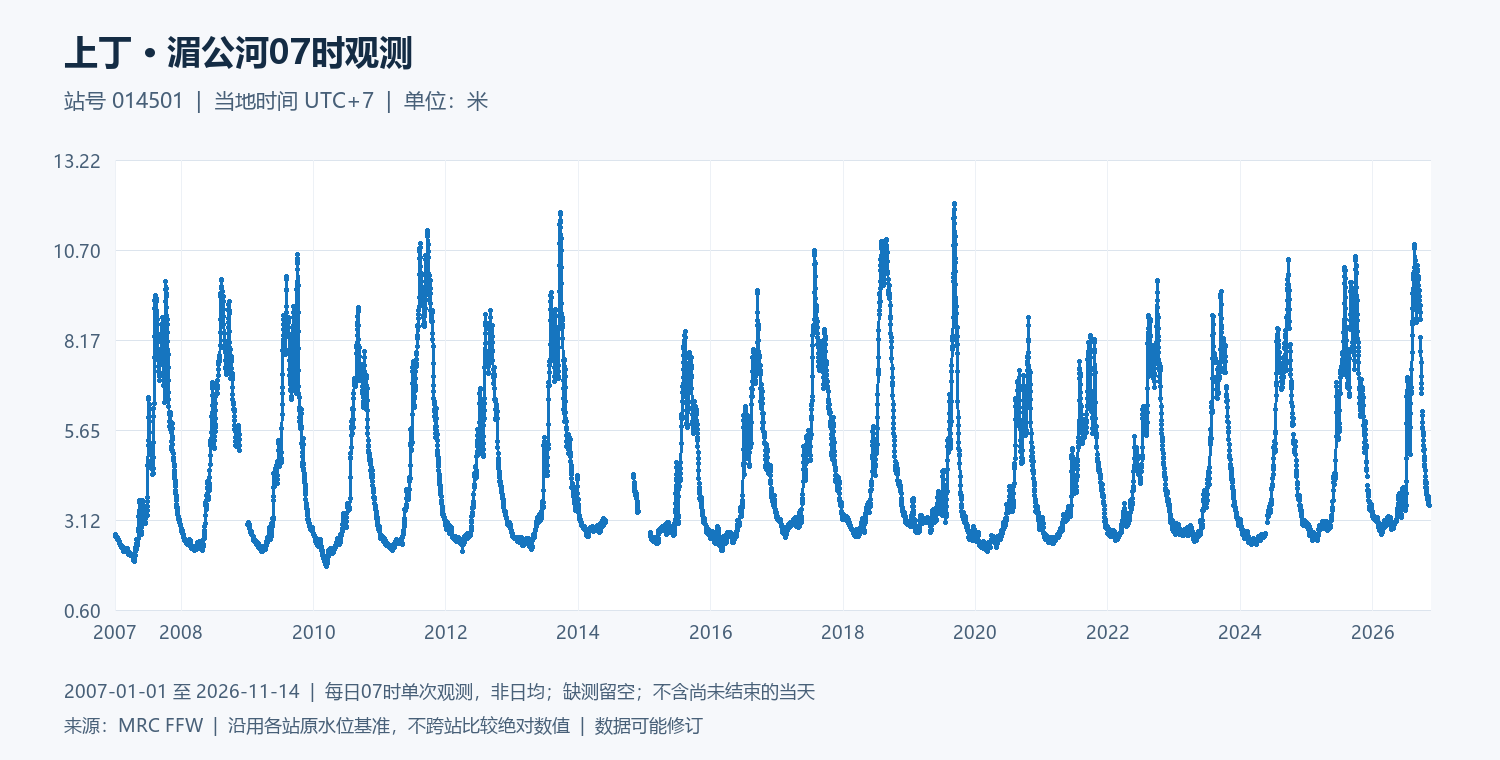

Values plotted in this chart, from the file beside it:
date, water_level_m
2007-01-01, 2.73
2007-01-02, 2.72
2007-01-03, 2.7
2007-01-04, 2.69
2007-01-05, 2.67
2007-01-06, 2.7
2007-01-07, 2.67
2007-01-08, 2.65
2007-01-09, 2.65
2007-01-10, 2.65
2007-01-11, 2.63
2007-01-12, 2.65
2007-01-13, 2.64
2007-01-14, 2.64
2007-01-15, 2.62
2007-01-16, 2.6
2007-01-17, 2.58
2007-01-18, 2.57
2007-01-19, 2.57
2007-01-20, 2.57
2007-01-21, 2.57
2007-01-22, 2.55
2007-01-23, 2.54
2007-01-24, 2.52
2007-01-25, 2.49
2007-01-26, 2.49
2007-01-27, 2.47
2007-01-28, 2.46
2007-01-29, 2.44
2007-01-30, 2.43
2007-01-31, 2.44
2007-02-01, 2.41
2007-02-02, 2.4
2007-02-03, 2.4
2007-02-04, 2.4
2007-02-05, 2.39
2007-02-06, 2.39
2007-02-07, 2.39
2007-02-08, 2.35
2007-02-09, 2.37
2007-02-10, 2.38
2007-02-11, 2.37
2007-02-12, 2.36
2007-02-13, 2.34
2007-02-14, 2.31
2007-02-15, 2.29
2007-02-16, 2.27
2007-02-17, 2.24
2007-02-18, 2.24
2007-02-19, 2.25
2007-02-20, 2.27
2007-02-21, 2.29
2007-02-22, 2.27
2007-02-23, 2.26
2007-02-24, 2.26
2007-02-25, 2.26
2007-02-26, 2.26
2007-02-27, 2.25
2007-02-28, 2.23
2007-03-01, 2.25
... 7,198 more rows
